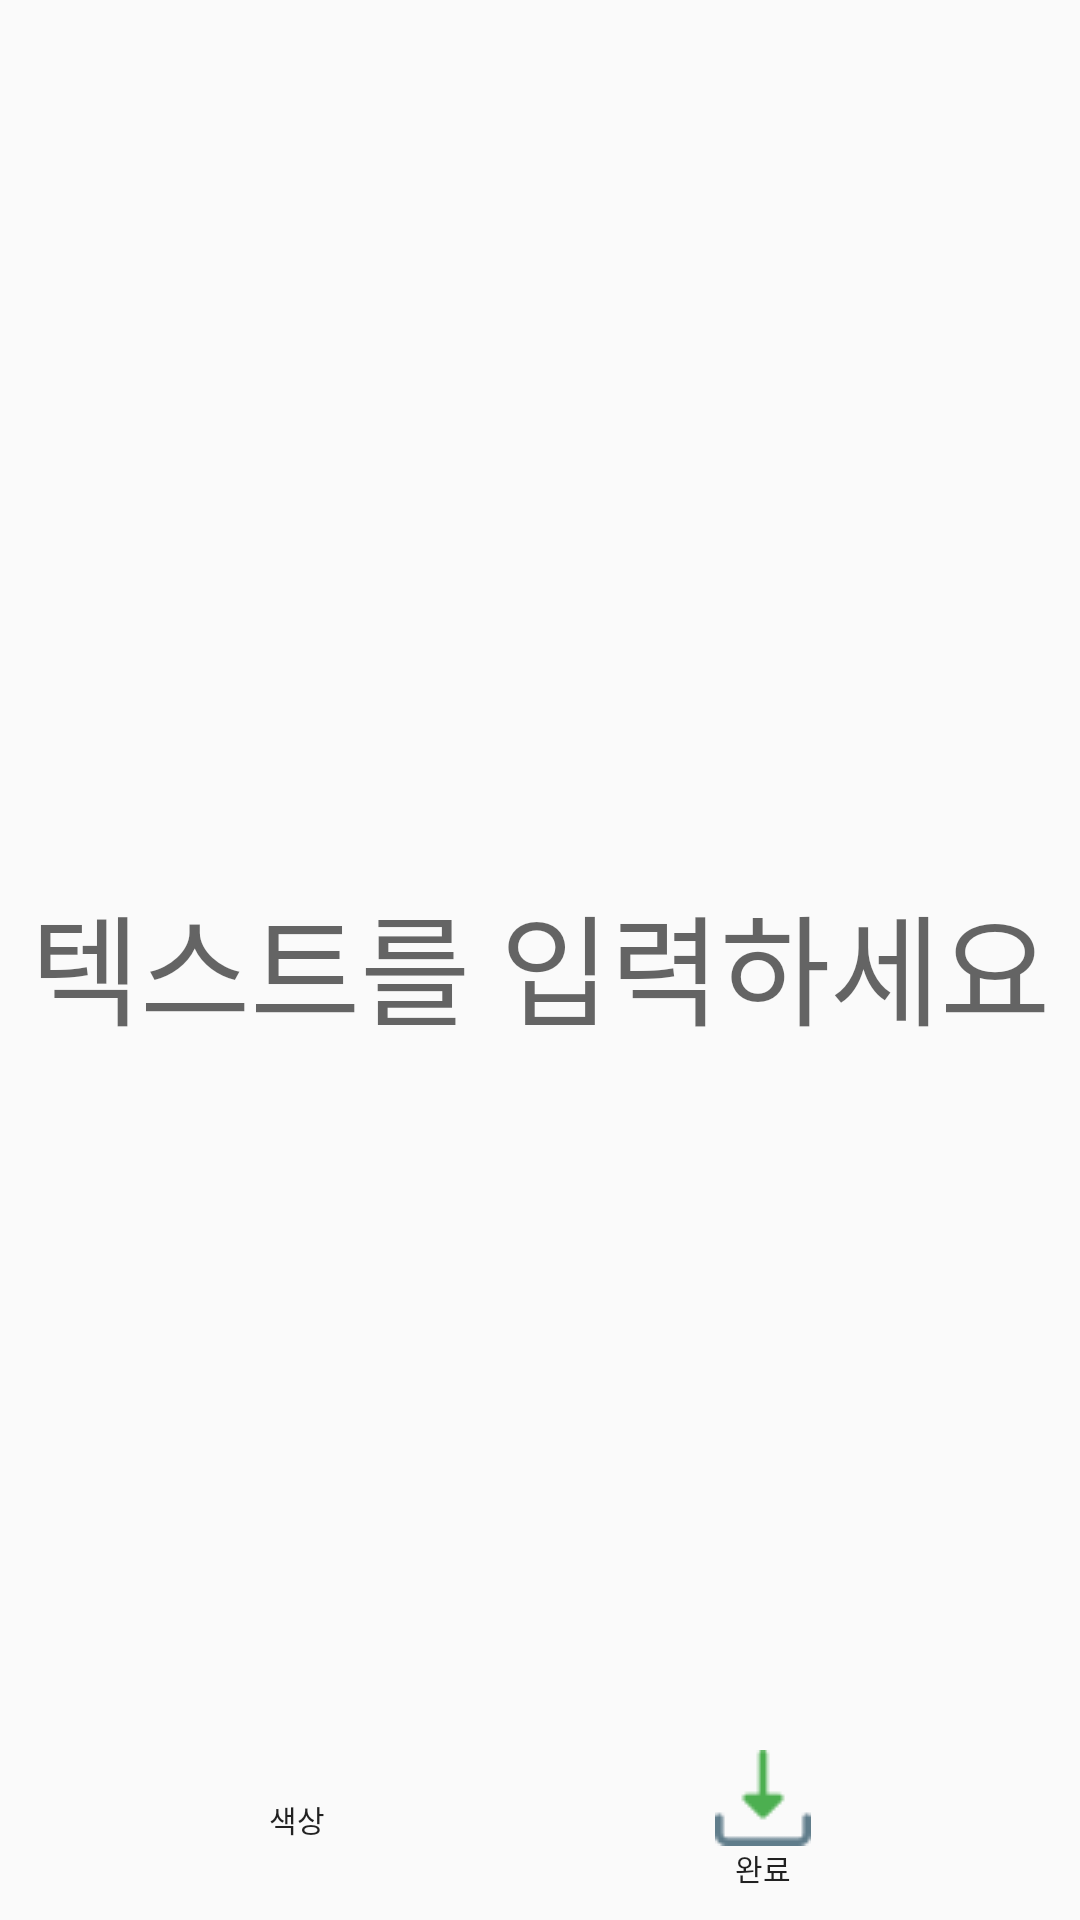

Write the Android layout XML for this screen, with the resource values it uses.
<!-- AndroidManifest.xml: application theme AppTheme -->
<!-- res/layout/gettextsticker_layout.xml -->
<?xml version="1.0" encoding="utf-8"?>
<FrameLayout xmlns:android="http://schemas.android.com/apk/res/android"
    android:layout_width="match_parent"
    android:layout_height="match_parent"
    android:orientation="vertical">
    <android.support.v7.widget.AppCompatEditText
        android:id="@+id/ts_viewEdit"
        android:layout_width="match_parent"
        android:layout_height="match_parent"
        android:textAlignment="center"
        android:textSize="40sp"
        android:hint="텍스트를 입력하세요"
        android:layout_gravity="center"
        android:gravity="center"
        android:backgroundTint="@android:color/transparent"
        android:layout_weight="1"/>
    <TableLayout
        android:layout_width="match_parent"
        android:layout_height="wrap_content"
        android:layout_marginBottom="10dp"
        android:layout_gravity="bottom"
        >
        <TableRow android:gravity="center">
            <android.support.v7.widget.AppCompatButton
                android:id="@+id/btnTextColor"
                android:layout_width="wrap_content"
                android:layout_height="wrap_content"
                android:paddingHorizontal="50dp"
                android:paddingTop="5dp"
                android:layout_marginHorizontal="15dp"
                android:onClick="openColorPicker"
                android:textAlignment="center"
                android:drawableTop="@drawable/palette"
                android:text="색상"
                android:textSize="10sp"
                android:background="@android:color/transparent"/>

            <android.support.v7.widget.AppCompatButton
                android:id="@+id/btnMake_TextSticker"
                android:layout_width="wrap_content"
                android:layout_height="wrap_content"
                android:paddingHorizontal="50dp"
                android:paddingTop="5dp"
                android:layout_marginHorizontal="15dp"
                android:onClick="makeTextSticker"
                android:drawableTop="@drawable/download"
                android:text="완료"
                android:textSize="10sp"
                android:background="@android:color/transparent"/>
        </TableRow>
    </TableLayout>
</FrameLayout>
<!-- resources referenced by this layout -->
<resources>
  <!-- drawable download: png bitmap (drawable, 579 bytes) -->
  <style name="AppTheme" parent="Theme.AppCompat.Light.DarkActionBar">
          
          <item name="colorPrimary">@color/colorPrimary</item>
          <item name="colorPrimaryDark">@color/colorPrimaryDark</item>
          <item name="colorAccent">@color/colorAccent</item>
          <item name="windowNoTitle">true</item>
          <item name="windowActionBar">false</item>
      </style>
  <color name="colorPrimary">#008577</color>
  <color name="colorPrimaryDark">#00574B</color>
  <color name="colorAccent">#D81B60</color>
</resources>
